Run: headless pygame with SDL's dummy video driver; simulated clock (each Clock.tick advances the game by its frame time, no real sleeping); random seed 0; keys injected as events and as key.get_pressed() state; no mouse input.
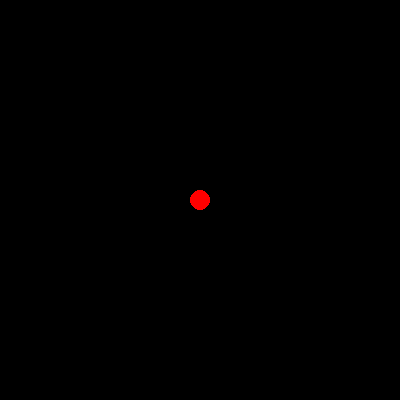
Frame 1 of 4 · flips 1–60 · no input
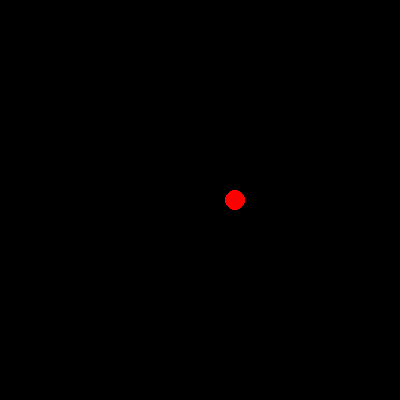
Frame 2 of 4 · flips 61–180 · tapped SPACE, RETURN · held RIGHT (→), D
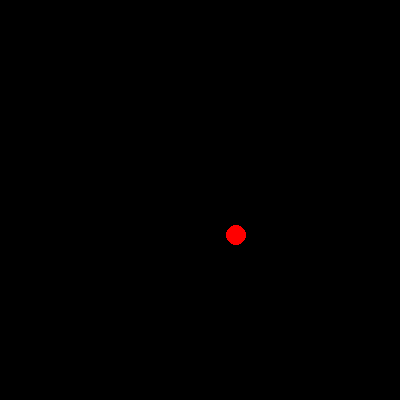
Frame 3 of 4 · flips 181–300 · held DOWN (↓), S
Frame 4 of 4 · flips 301–420 · held LEFT (←), A, UP (↑), W · screen same as frame 1, image omitted

The pygame program that drew these frames:

import pygame
import time

pygame.init()

screen_width = 400
screen_height = 400
screen = pygame.display.set_mode((screen_width, screen_height))
clock = pygame.time.Clock()
running = True
dt = 0

color_index = 0
colors = ["red", "blue", "pink", "purple", "orange", "yellow"]

pos_array = []

last_pos_clear = time.time()
actions_debounce = time.time()

player_pos = pygame.Vector2(screen.get_width() / 2, screen.get_height() / 2)

while running:
    for event in pygame.event.get():
        if event.type == pygame.QUIT:
            running = False

    screen.fill("black")

    pygame.draw.circle(screen, colors[color_index], player_pos, 10)

    if time.time() - last_pos_clear > .3:
        pos_array.pop()
        last_pos_clear = time.time()

    for x in pos_array:
        pygame.draw.circle(screen, colors[color_index], x, 10)

    pos_array.append(player_pos)

    keys = pygame.key.get_pressed()
    if keys[pygame.K_w]:
        player_pos.y -= 300 * dt
    if keys[pygame.K_s]:
        player_pos.y += 300 * dt
    if keys[pygame.K_a]:
        player_pos.x -= 300 * dt
    if keys[pygame.K_d]:
        player_pos.x += 300 * dt
    if keys[pygame.K_c]:
        screen.fill("black")
    if keys[pygame.K_g]:
        if time.time() - actions_debounce > 1:
            color_index = color_index + 1
            if color_index == colors.__len__():
                color_index = 0
            actions_debounce = time.time()

    pygame.display.update()

    dt = clock.tick(1000) / 1000

pygame.quit()
